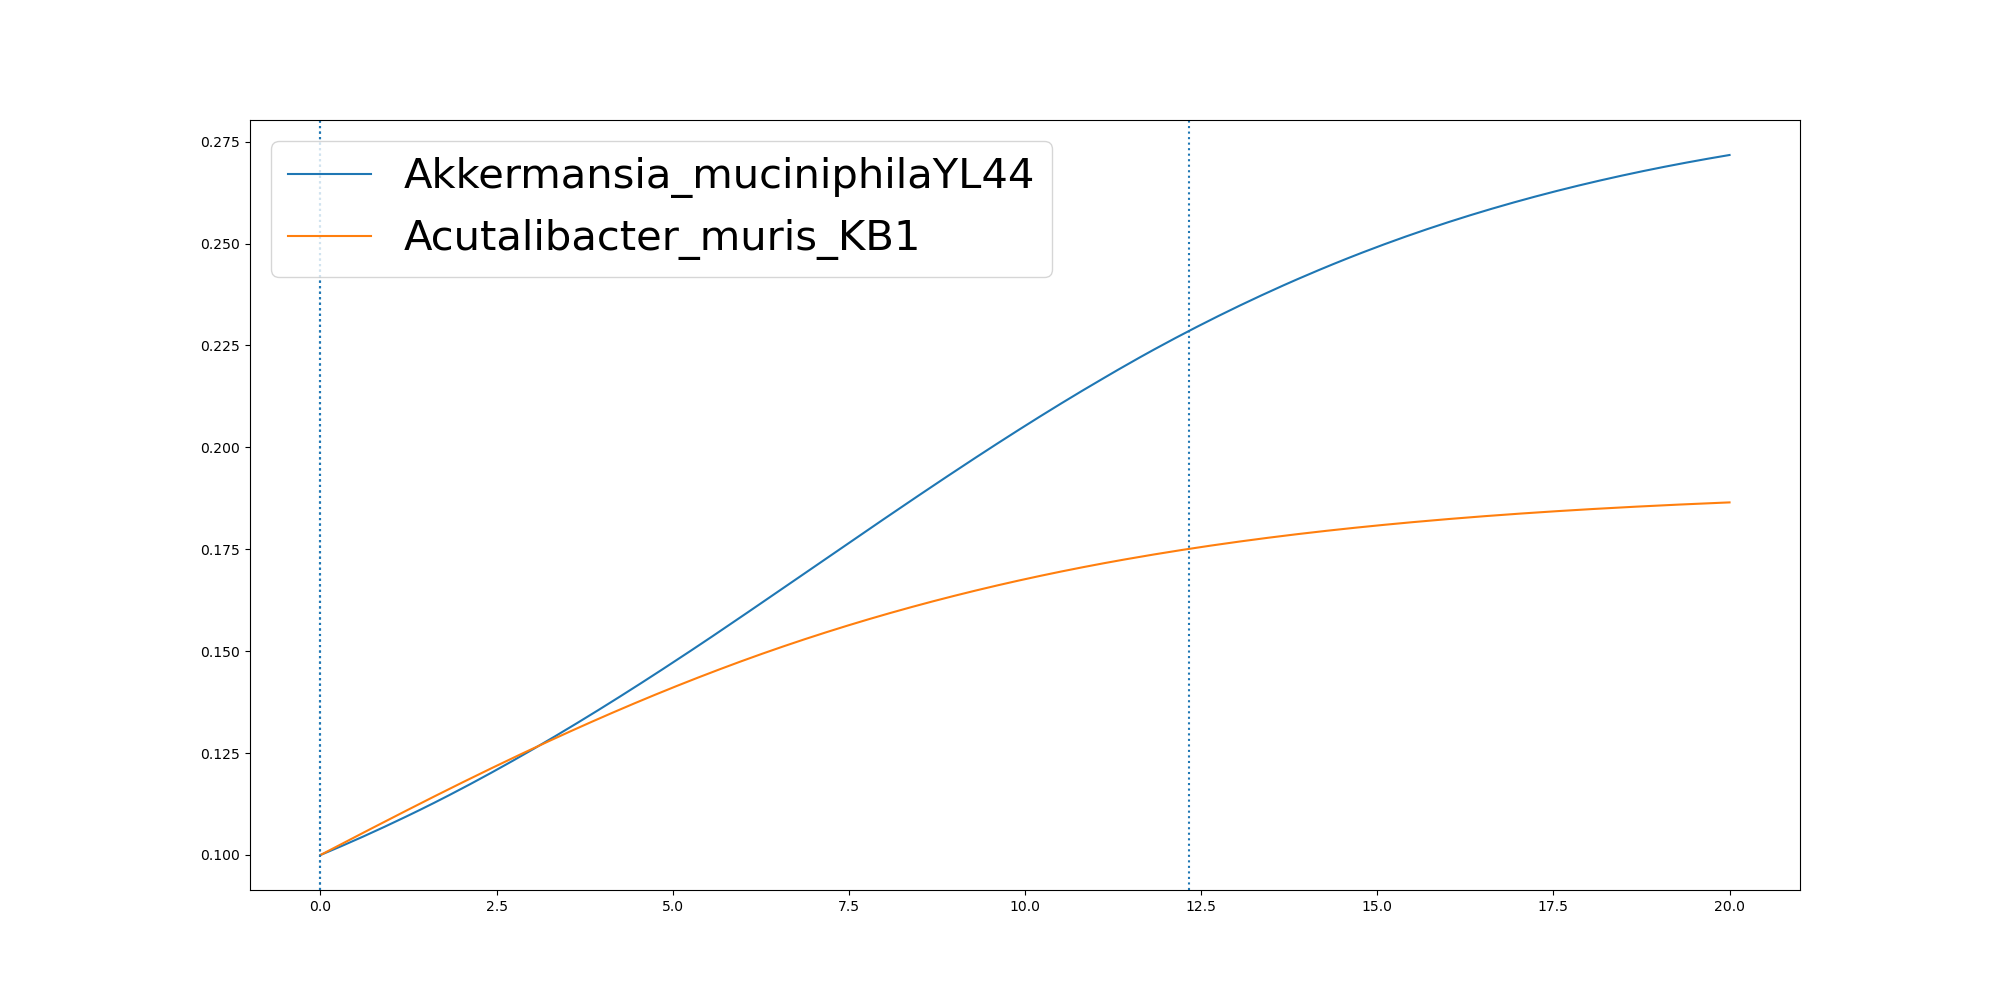

The file beside this chart, header and first rows:
	0.0	1.3076956551225231e-06	0.10110528525313221	0.2022092628106093	0.3033132403680864	0.40441721792556345	0.5055211954830405	0.6066251730405177	0.7077291505979947	0.8088331281554718	0.909937105712949	1.011041083270426	1.112145060827903	1.2132490383853802	1.3143530159428574	1.4154569935003343	1.5165609710578114	1.6176649486152885	1.7187689261727657	1.8198729037302428	1.9209768812877197	2.022080858845197	2.1231848364026744
Akkermansia_muciniphilaYL44	0.1	0.1	0.1007	0.1015	0.1022	0.103	0.1037	0.1045	0.1053	0.1061	0.1069	0.1077	0.1086	0.1094	0.1102	0.1111	0.112	0.1128	0.1137	0.1146	0.1155	0.1164	0.1174
Acutalibacter_muris_KB1	0.1	0.1	0.1009	0.1018	0.1027	0.1036	0.1045	0.1055	0.1064	0.1073	0.1082	0.1091	0.1099	0.1108	0.1117	0.1126	0.1135	0.1144	0.1153	0.1161	0.117	0.1179	0.1187
